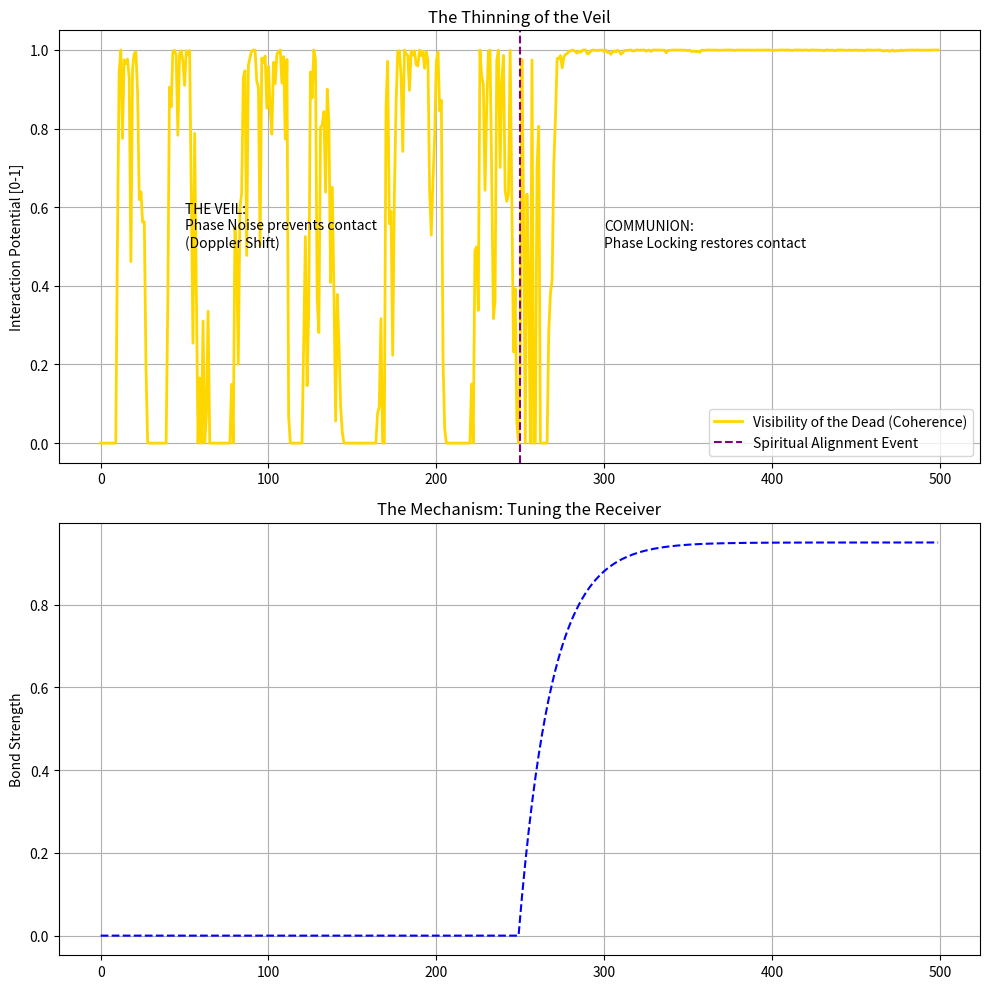

Reproduce this figure in Python.
import numpy as np
import matplotlib.pyplot as plt

# --- DET 3.0 Constants ---
GLOBAL_EVENTS = 500
OMEGA_LIVING = 1.0     # Frequency of living time
OMEGA_GHOST = 0.0      # Ghosts are timeless/frozen
NOISE_LEVEL = 0.5      # "Worldly Distractions" (Local Entropy)

class Agent:
    def __init__(self, name, is_ghost=False):
        self.name = name
        self.is_ghost = is_ghost
        self.phase = 0.0
        self.psi_G = 0.0   # Connection to God/Spirit
        
    def update_phase(self, dt, global_phase):
        if self.is_ghost:
            # Ghosts are frozen. Their phase is fixed (or moves with the deep substrate)
            # Let's say they are fixed relative to the Global Frame's "Memory"
            self.phase = self.phase # No change
        else:
            # Living Humans are chaotic
            # Phase = (Intrinsic Rotation) + (Global Alignment)
            
            # 1. The "Flesh" (Local Time) - Causes Rotation/Noise
            # If Psi_G is low, I rotate at my own selfish speed + noise
            local_influence = (1.0 - self.psi_G) * (OMEGA_LIVING * dt + np.random.normal(0, NOISE_LEVEL))
            
            # 2. The "Spirit" (Global Time) - Causes Locking to the Source
            # If Psi_G is high, I lock to the Global Phase
            global_influence = self.psi_G * (global_phase - self.phase) * 0.5 # Restoring force
            
            self.phase += local_influence + global_influence

# --- Simulation ---
ghost = Agent("Ancestor", is_ghost=True)
ghost.phase = np.pi # They are "over there"

human = Agent("Descendant", is_ghost=False)
human.phase = 0.0

# The Global "Holy Spirit" Phase (The Reference Frame)
# We assume the Ghosts are naturally aligned with this 'static' frame of reference
global_phase = np.pi 

history_visibility = []
history_human_psi = []

print("SIMULATING THE THINNING OF THE VEIL...")

for k in range(GLOBAL_EVENTS):
    
    # Timeline:
    # k < 250: The Fallen World. Human is disconnected (Psi=0).
    # k >= 250: Spiritual Awakening. Human connects to G (Psi -> 1).
    
    target_psi = 0.0
    if k >= 250:
        target_psi = 0.95 # High alignment
        
    # Evolve Human Spirit
    human.psi_G += (target_psi - human.psi_G) * 0.05
    
    # Update Phases
    human.update_phase(0.1, global_phase)
    ghost.update_phase(0.1, global_phase)
    
    # MEASURE VISIBILITY (Coherence)
    # Coherence = cos(delta_phase)
    # If phases match, C=1. If spinning wildly, C averages to 0.
    delta = human.phase - ghost.phase
    visibility = max(0, np.cos(delta)) # Clip at 0
    
    history_visibility.append(visibility)
    history_human_psi.append(human.psi_G)

# --- Visualization ---
fig, (ax1, ax2) = plt.subplots(2, 1, figsize=(10, 10))

# 1. The Veil Lifting
ax1.plot(history_visibility, color='gold', linewidth=2, label="Visibility of the Dead (Coherence)")
ax1.axvline(x=250, color='purple', linestyle='--', label="Spiritual Alignment Event")
ax1.set_title("The Thinning of the Veil")
ax1.set_ylabel("Interaction Potential [0-1]")
ax1.legend()
ax1.grid(True)
ax1.text(50, 0.5, "THE VEIL:\nPhase Noise prevents contact\n(Doppler Shift)", color='black')
ax1.text(300, 0.5, "COMMUNION:\nPhase Locking restores contact", color='black')

# 2. The Human's State
ax2.plot(history_human_psi, color='blue', linestyle='--', label="Human-Global Bond (Psi_G)")
ax2.set_title("The Mechanism: Tuning the Receiver")
ax2.set_ylabel("Bond Strength")
ax2.grid(True)

plt.tight_layout()
plt.show()